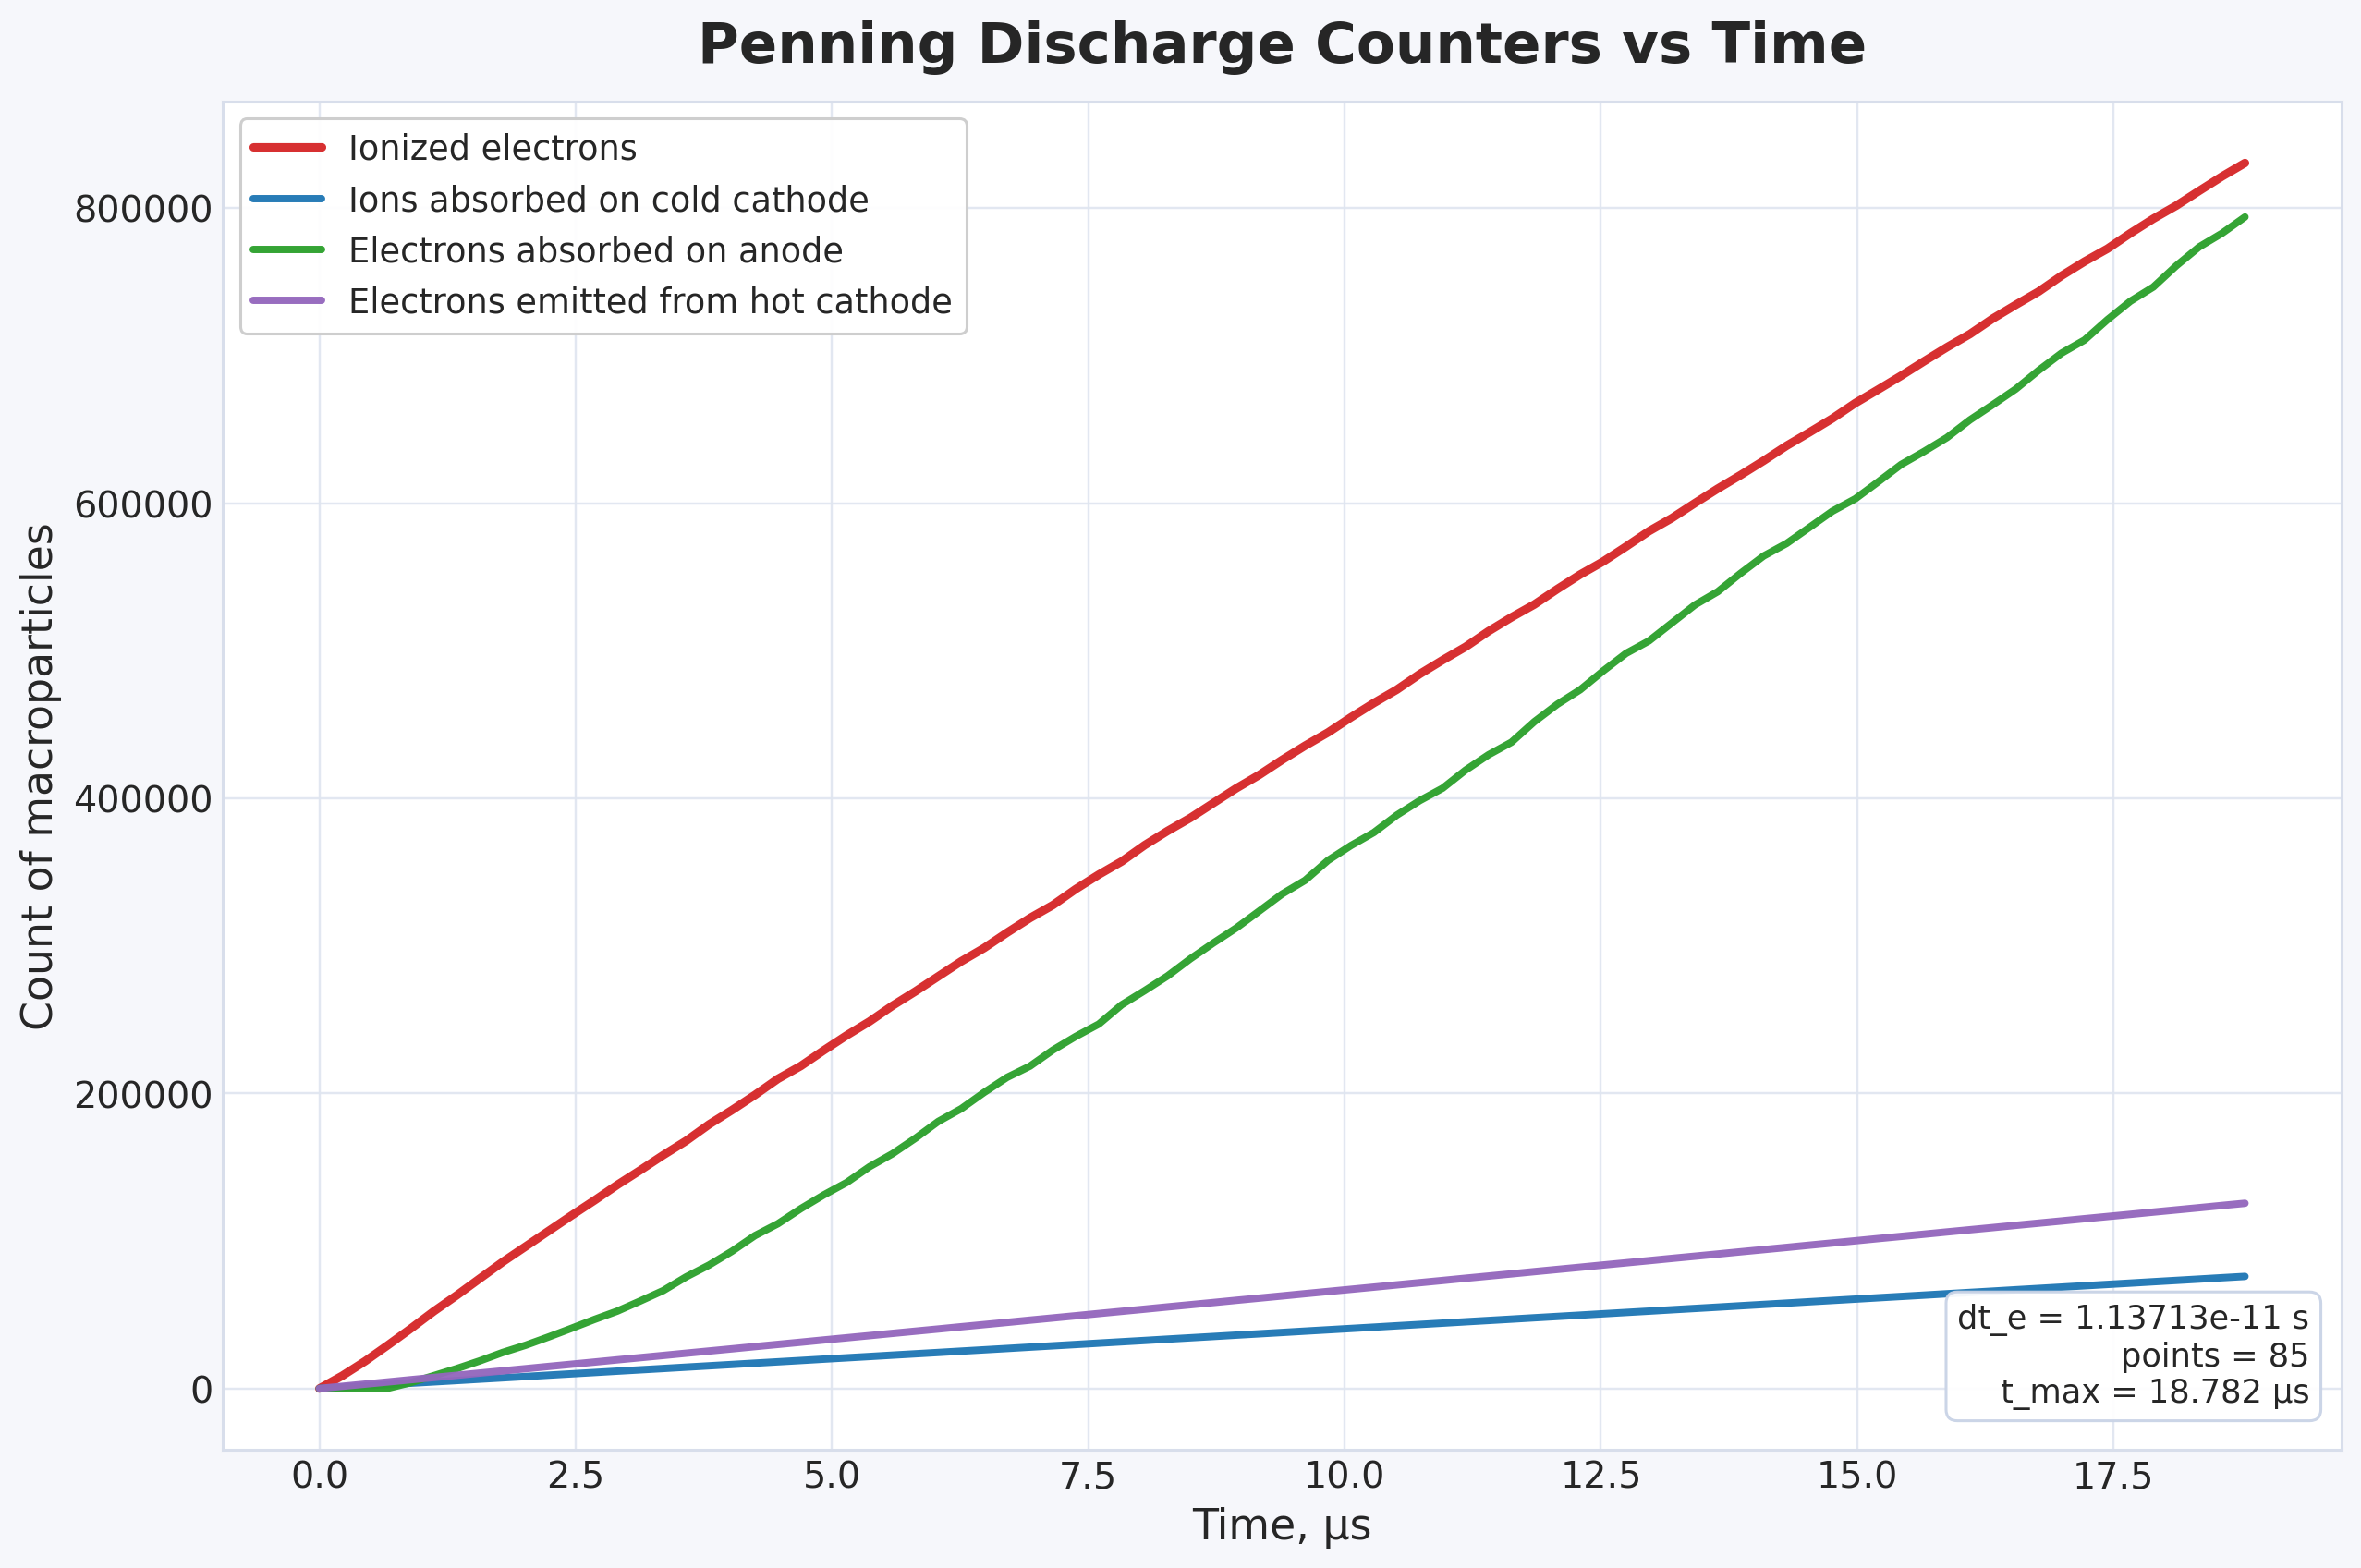

The data file committed next to this chart (first rows):
iteration, time_us, Ntot_ionized, Ntot_cold_cathode_leave, Ntot_anode_leave, Ntot_hot_cathode_emission
0.0, 0.0, 0.0, 23.0, 0.0, 38.0
19663, 0.2236, 8668, 920.0, 0.0, 1520
39326, 0.4472, 18566, 1817, 0.0, 3002
58989, 0.6708, 29510, 2714, 238.0, 4484
78652, 0.8944, 40786, 3634, 4066, 6004
98315, 1.118, 52440, 4531, 8769, 7486
117978, 1.342, 63259, 5428, 13547, 8968
137641, 1.565, 74588, 6348, 18756, 10488
157304, 1.789, 85825, 7245, 24460, 11970
176967, 2.012, 96311, 8142, 29364, 13452
196630, 2.236, 106809, 9062, 34970, 14972
216293, 2.46, 117282, 9959, 40827, 16454
235956, 2.683, 127494, 10856, 46830, 17936
255619, 2.907, 138050, 11776, 52493, 19456
275282, 3.13, 147990, 12673, 59345, 20938
294945, 3.354, 158204, 13570, 66388, 22420
314608, 3.578, 167876, 14490, 75686, 23940
334271, 3.801, 179013, 15387, 83682, 25422
353934, 4.025, 188723, 16284, 93039, 26904
373597, 4.248, 198961, 17204, 103644, 28424
393260, 4.472, 209869, 18101, 111696, 29906
412923, 4.695, 218601, 18998, 121896, 31388
432586, 4.919, 229172, 19918, 131188, 32908
452249, 5.143, 239346, 20815, 139615, 34390
471912, 5.366, 248783, 21712, 150358, 35872
491575, 5.59, 259476, 22632, 159127, 37392
511238, 5.813, 269171, 23529, 169624, 38874
530901, 6.037, 279366, 24426, 181033, 40356
550564, 6.261, 289550, 25346, 189661, 41876
570227, 6.484, 298584, 26243, 200712, 43358
589890, 6.708, 309002, 27140, 210893, 44840
609553, 6.931, 318905, 28060, 218522, 46360
629216, 7.155, 327693, 28957, 229446, 47842
648879, 7.379, 338564, 29854, 238688, 49324
668542, 7.602, 348326, 30774, 247014, 50844
688205, 7.826, 357263, 31671, 260107, 52326
707868, 8.049, 368263, 32568, 269674, 53808
727531, 8.273, 377902, 33488, 279629, 55328
747194, 8.497, 386809, 34385, 291319, 56810
766857, 8.72, 396850, 35282, 301990, 58292
786520, 8.944, 406823, 36202, 312183, 59812
806183, 9.167, 415897, 37099, 323645, 61294
825846, 9.391, 426111, 37996, 335191, 62776
845509, 9.615, 435699, 38916, 344461, 64296
865172, 9.838, 444656, 39813, 357968, 65778
884835, 10.06, 454929, 40710, 368027, 67260
904498, 10.29, 464628, 41607, 376871, 68742
924161, 10.51, 473654, 42527, 388626, 70262
943824, 10.73, 484258, 43424, 398473, 71744
963487, 10.96, 493713, 44321, 406876, 73226
983150, 11.18, 502690, 45241, 419155, 74746
1002813, 11.4, 513273, 46138, 429545, 76228
1022476, 11.63, 522697, 47035, 438043, 77710
1042139, 11.85, 531416, 47955, 451970, 79230
1061802, 12.07, 541832, 48852, 463754, 80712
1081465, 12.3, 551704, 49749, 473611, 82194
1101128, 12.52, 560503, 50669, 486357, 83714
1120791, 12.74, 570634, 51566, 498260, 85196
1140454, 12.97, 581092, 52463, 506714, 86678
1160117, 13.19, 589945, 53383, 518895, 88198
... 25 more rows
